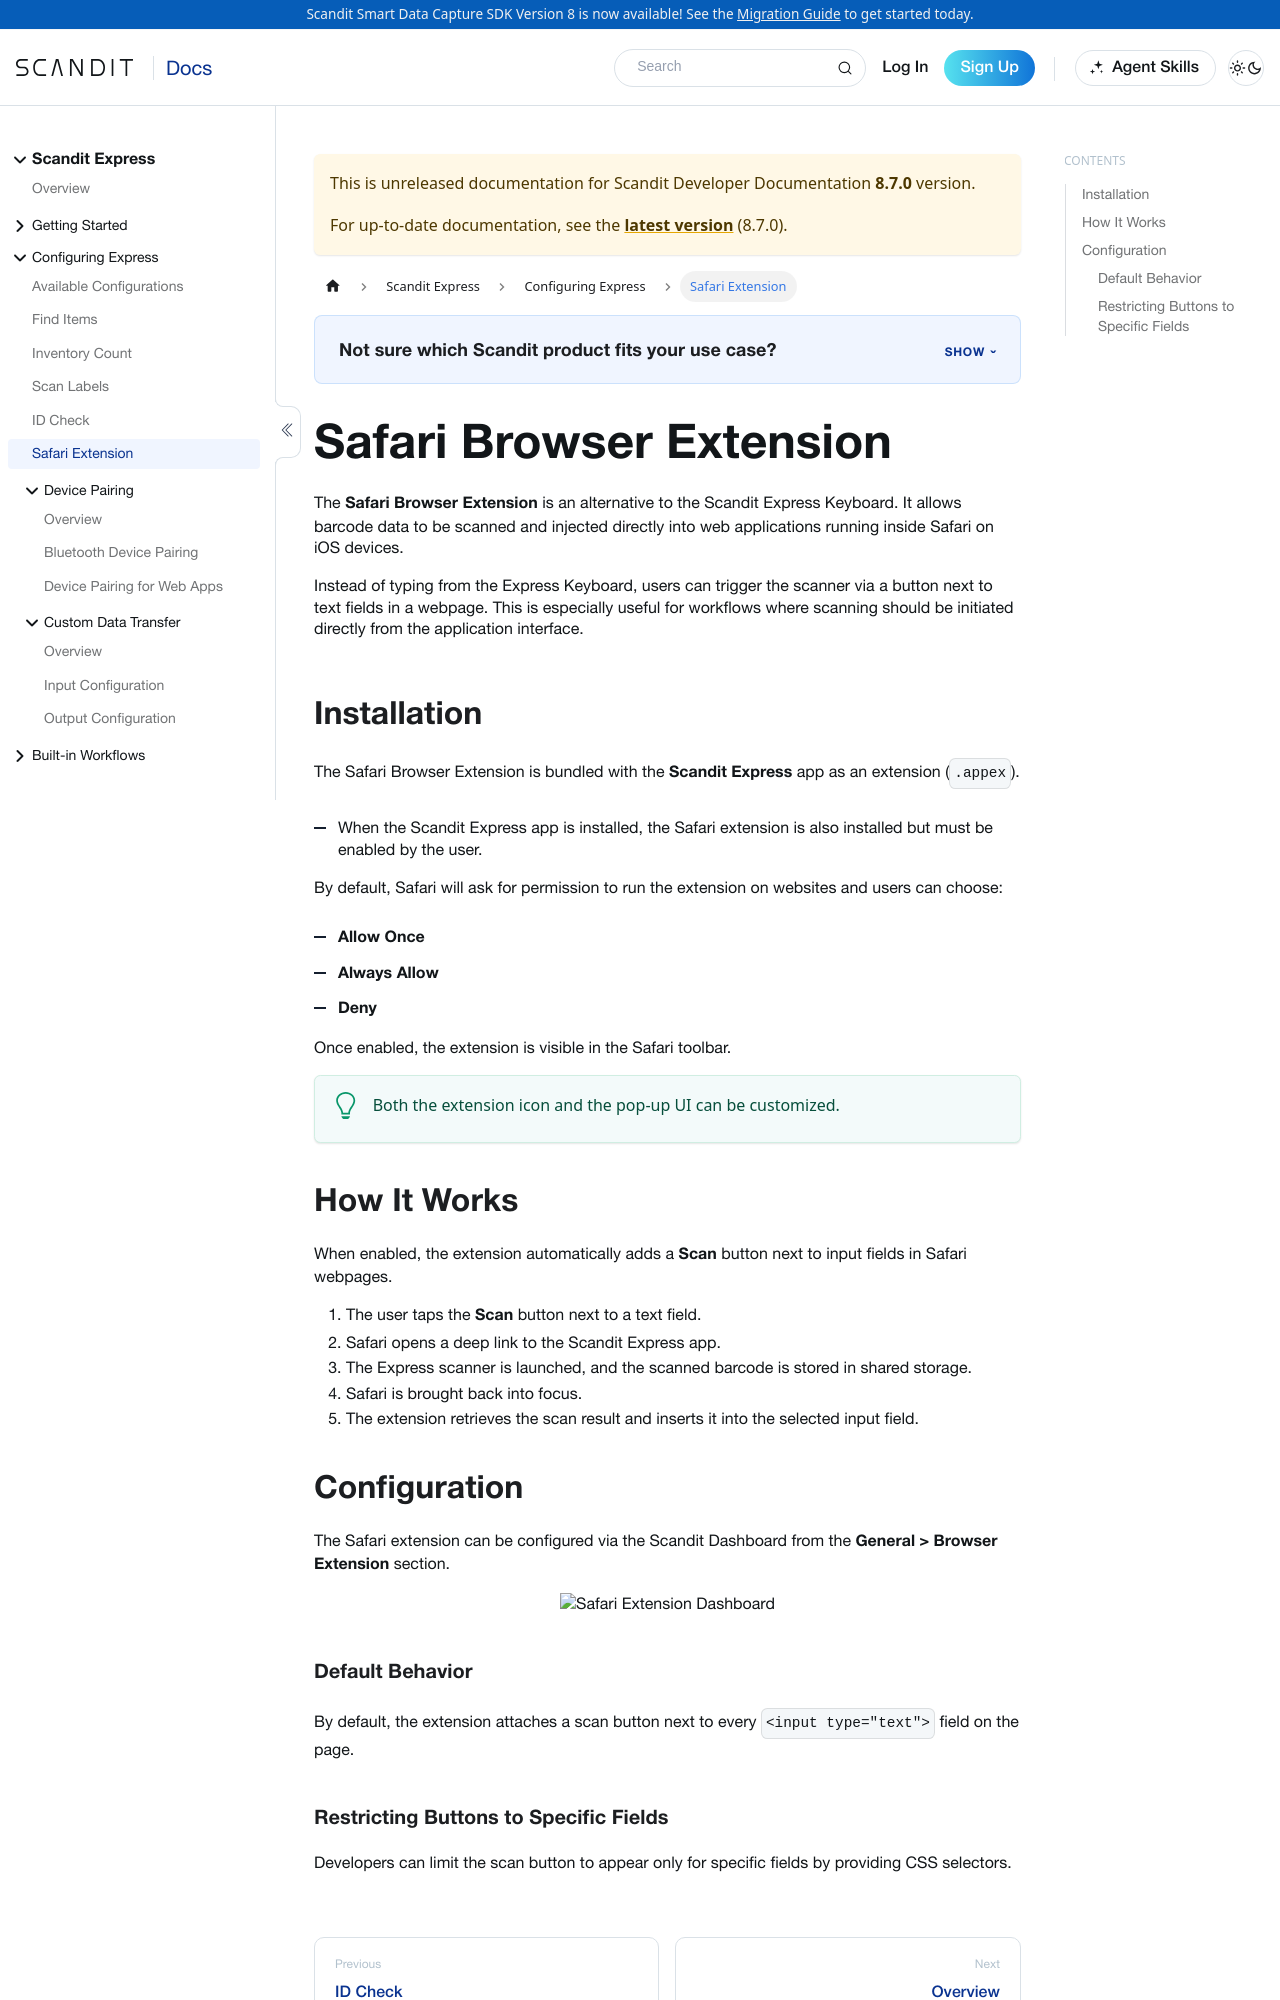

repository: Scandit/data-capture-documentation · page: pr-preview/pr-488/hosted/express/getting-started/safari-extension/index.html · generator: docusaurus

---
description: 'Integrate barcode scanning directly into Safari on iOS with the Scandit Express extension.'
sidebar_label: 'Safari Extension'
displayed_sidebar: expressSidebar
keywords:
  - express
---

# Safari Browser Extension

The **Safari Browser Extension** is an alternative to the Scandit Express Keyboard. It allows barcode data to be scanned and injected directly into web applications running inside Safari on iOS devices.

Instead of typing from the Express Keyboard, users can trigger the scanner via a button next to text fields in a webpage. This is especially useful for workflows where scanning should be initiated directly from the application interface.

## Installation

The Safari Browser Extension is bundled with the **Scandit Express** app as an extension (`.appex`).  

- When the Scandit Express app is installed, the Safari extension is also installed but must be enabled by the user.  

By default, Safari will ask for permission to run the extension on websites and users can choose:
- **Allow Once**
- **Always Allow**
- **Deny**

Once enabled, the extension is visible in the Safari toolbar.

:::tip
Both the extension icon and the pop-up UI can be customized.
:::

## How It Works

When enabled, the extension automatically adds a **Scan** button next to input fields in Safari webpages.

1. The user taps the **Scan** button next to a text field.  
2. Safari opens a deep link to the Scandit Express app.  
3. The Express scanner is launched, and the scanned barcode is stored in shared storage.  
4. Safari is brought back into focus.  
5. The extension retrieves the scan result and inserts it into the selected input field.  

## Configuration

The Safari extension can be configured via the Scandit Dashboard from the **General > Browser Extension** section.

<p align="center">
  <img src="/img/express/browser-extension.png" alt="Safari Extension Dashboard" />
</p>
